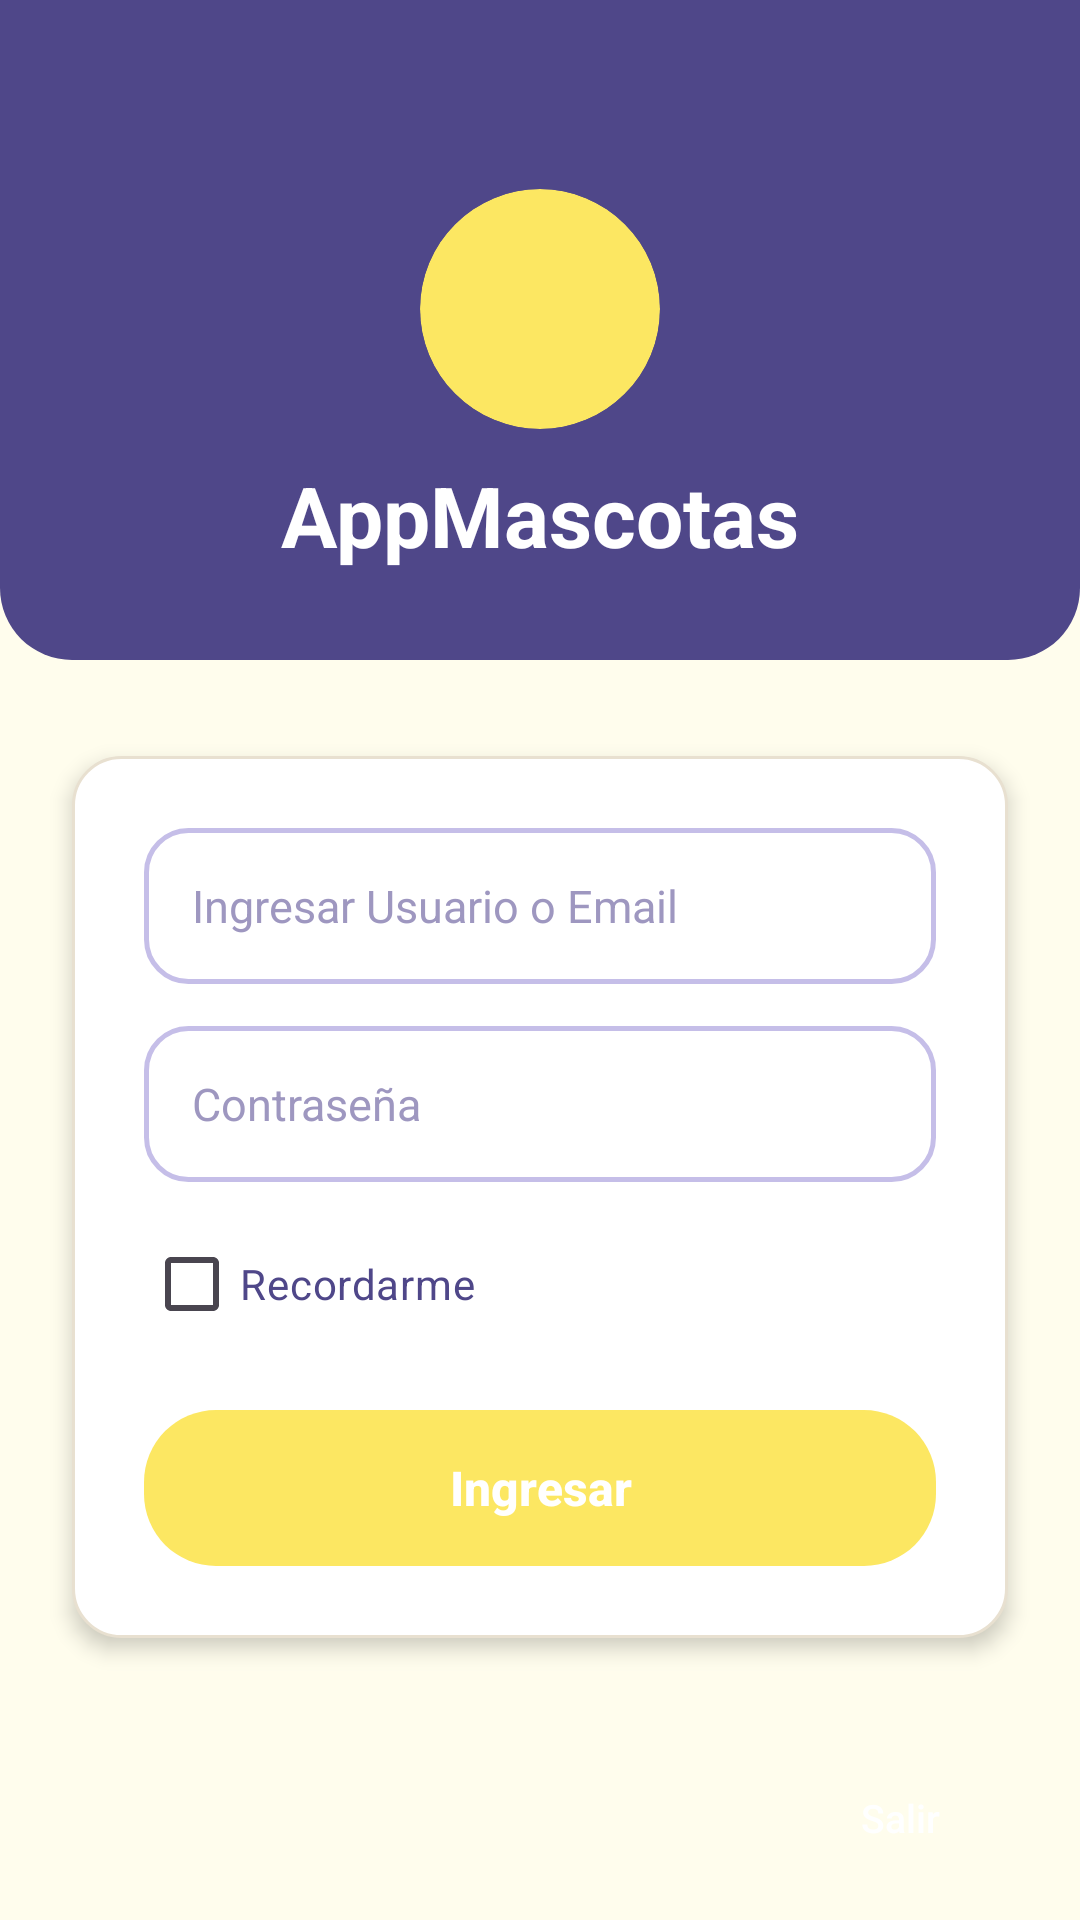

Here is an Android app screen rendered from its layout file. Give the layout XML and the strings, colors and styles it references.
<!-- AndroidManifest.xml: application theme Theme.AppMascotasV1 -->
<!-- res/layout/activity_login.xml -->
<?xml version="1.0" encoding="utf-8"?>
<androidx.constraintlayout.widget.ConstraintLayout
    xmlns:android="http://schemas.android.com/apk/res/android"
    xmlns:app="http://schemas.android.com/apk/res-auto"
    xmlns:tools="http://schemas.android.com/tools"
    android:id="@+id/main"
    android:layout_width="match_parent"
    android:layout_height="match_parent"
    android:background="@color/blanco"
    tools:context=".LoginActivity">

    <View
        android:id="@+id/headerDecor"
        android:layout_width="match_parent"
        android:layout_height="220dp"
        android:background="@drawable/bg_header"
        app:layout_constraintTop_toTopOf="parent"
        app:layout_constraintStart_toStartOf="parent"
        app:layout_constraintEnd_toEndOf="parent" />

    <ImageView
        android:id="@+id/iconPaw"
        android:layout_width="80dp"
        android:layout_height="80dp"
        android:src="@drawable/vete_dog"
        android:scaleType="centerCrop"
        android:background="@drawable/bg_avatar_circle"
        android:clipToOutline="true"
        android:contentDescription="Logo"
        app:layout_constraintTop_toTopOf="@id/headerDecor"
        app:layout_constraintBottom_toBottomOf="@id/headerDecor"
        app:layout_constraintStart_toStartOf="parent"
        app:layout_constraintEnd_toEndOf="parent"
        app:layout_constraintVertical_bias="0.45" />

    <TextView
        android:id="@+id/textView"
        android:layout_width="wrap_content"
        android:layout_height="wrap_content"
        android:text="@string/app_name"
        android:textSize="28sp"
        android:textStyle="bold"
        android:textColor="@color/white"
        android:layout_marginTop="10dp"
        app:layout_constraintTop_toBottomOf="@id/iconPaw"
        app:layout_constraintStart_toStartOf="parent"
        app:layout_constraintEnd_toEndOf="parent" />

    <LinearLayout
        android:id="@+id/formCard"
        android:layout_width="0dp"
        android:layout_height="wrap_content"
        android:orientation="vertical"
        android:background="@drawable/bg_card"
        android:padding="24dp"
        android:layout_marginHorizontal="24dp"
        android:layout_marginTop="32dp"
        android:elevation="4dp"
        app:layout_constraintTop_toBottomOf="@id/headerDecor"
        app:layout_constraintStart_toStartOf="parent"
        app:layout_constraintEnd_toEndOf="parent">

        <EditText
            android:id="@+id/loginUserOrMail"
            android:layout_width="match_parent"
            android:layout_height="52dp"
            android:background="@drawable/bg_input"
            android:hint="@string/txt_user"
            android:inputType="text"
            android:paddingHorizontal="16dp"
            android:textSize="15sp"
            android:textColor="@color/violeta_oscuro"
            android:textColorHint="@color/colorHint"
            android:autofillHints=""
            android:ems="10" />

        <Space android:layout_width="match_parent" android:layout_height="14dp" />

        <EditText
            android:id="@+id/loginPassword"
            android:layout_width="match_parent"
            android:layout_height="52dp"
            android:background="@drawable/bg_input"
            android:hint="@string/txt_pass"
            android:inputType="textPassword"
            android:paddingHorizontal="16dp"
            android:textSize="15sp"
            android:textColor="@color/violeta_oscuro"
            android:textColorHint="@color/colorHint"
            android:autofillHints=""
            android:ems="10" />

        <Space android:layout_width="match_parent" android:layout_height="10dp" />

        <CheckBox
            android:id="@+id/checkBox"
            android:layout_width="wrap_content"
            android:layout_height="wrap_content"
            android:text="@string/checkbox_remember_me"
            android:textColor="@color/violeta"
            android:textSize="14sp"
            android:buttonTint="@color/violeta" />

        <Space android:layout_width="match_parent" android:layout_height="18dp" />

        <Button
            android:id="@+id/loginButton"
            android:layout_width="match_parent"
            android:layout_height="52dp"
            android:text="@string/btn_login"
            android:textSize="16sp"
            android:textStyle="bold"
            android:textColor="@color/white"
            android:textAllCaps="false"
            android:background="@drawable/bg_button_primary"
            android:stateListAnimator="@null" />

    </LinearLayout>

    <Button
        android:id="@+id/exitButton"
        android:layout_width="wrap_content"
        android:layout_height="36dp"
        android:text="@string/btn_exit"
        android:textSize="13sp"
        android:textColor="@color/white"
        android:textAllCaps="false"
        android:background="@null"
        android:layout_marginEnd="16dp"
        android:layout_marginBottom="16dp"
        app:layout_constraintEnd_toEndOf="parent"
        app:layout_constraintBottom_toBottomOf="parent" />

</androidx.constraintlayout.widget.ConstraintLayout>
<!-- resources referenced by this layout -->
<resources>
  <color name="blanco">#FFFDED</color>
  <color name="colorHint">#9E97C0</color>
  <color name="violeta">#4F4789</color>
  <color name="violeta_oscuro">#201335</color>
  <color name="white">#FFFFFFFF</color>
  <!-- drawable bg_avatar_circle (drawable) -->
  <?xml version="1.0" encoding="utf-8"?>
  <shape xmlns:android="http://schemas.android.com/apk/res/android"
      android:shape="oval">
      <solid android:color="#FCE762" />
  </shape>
  <!-- drawable bg_button_primary (drawable) -->
  <?xml version="1.0" encoding="utf-8"?>
  <selector xmlns:android="http://schemas.android.com/apk/res/android">
      <item android:state_pressed="true">
          <shape android:shape="rectangle">
              <solid android:color="#E6CF00" />
              <corners android:radius="24dp" />
          </shape>
      </item>
      <item>
          <shape android:shape="rectangle">
              <solid android:color="#FCE762" />
              <corners android:radius="24dp" />
          </shape>
      </item>
  </selector>
  <!-- drawable bg_card (drawable) -->
  <?xml version="1.0" encoding="utf-8"?>
  <shape xmlns:android="http://schemas.android.com/apk/res/android"
      android:shape="rectangle">
      <solid android:color="#FFFFFF" />
      <corners android:radius="16dp" />
      <stroke
          android:width="1dp"
          android:color="#E8E0D0" />
  </shape>
  <!-- drawable bg_header (drawable) -->
  <?xml version="1.0" encoding="utf-8"?>
  <shape xmlns:android="http://schemas.android.com/apk/res/android"
      android:shape="rectangle">
      <solid android:color="#4F4789" />
      <corners
          android:bottomLeftRadius="24dp"
          android:bottomRightRadius="24dp" />
  </shape>
  <!-- drawable bg_input (drawable) -->
  <?xml version="1.0" encoding="utf-8"?>
  <selector xmlns:android="http://schemas.android.com/apk/res/android">
      <item android:state_focused="true">
          <shape android:shape="rectangle">
              <solid android:color="#FFFFFF" />
              <corners android:radius="14dp" />
              <stroke android:width="2dp" android:color="#4F4789" />
          </shape>
      </item>
      <item>
          <shape android:shape="rectangle">
              <solid android:color="#FFFFFF" />
              <corners android:radius="14dp" />
              <stroke android:width="1.5dp" android:color="#C5BEE8" />
          </shape>
      </item>
  </selector>
  <string name="app_name">AppMascotas</string>
  <string name="btn_exit">Salir</string>
  <string name="btn_login">Ingresar</string>
  <string name="checkbox_remember_me">Recordarme</string>
  <string name="txt_pass">Contraseña</string>
  <string name="txt_user">Ingresar Usuario o Email</string>
  <style name="Theme.AppMascotasV1" parent="Base.Theme.AppMascotasV1" />
  <style name="Base.Theme.AppMascotasV1" parent="Theme.Material3.Light.NoActionBar">
          <item name="colorPrimary">@color/violeta</item>
          <item name="colorPrimaryVariant">@color/violeta_oscuro</item>
          <item name="colorOnPrimary">@color/amarillo</item>
          <item name="colorSecondary">@color/amarillo</item>
          <item name="colorOnSecondary">@color/violeta_oscuro</item>
          <item name="colorSurface">@color/blanco</item>
          <item name="colorOnSurface">@color/violeta_oscuro</item>
          <item name="android:windowBackground">@color/blanco</item>
      </style>
  <color name="amarillo">#FCE762</color>
</resources>
